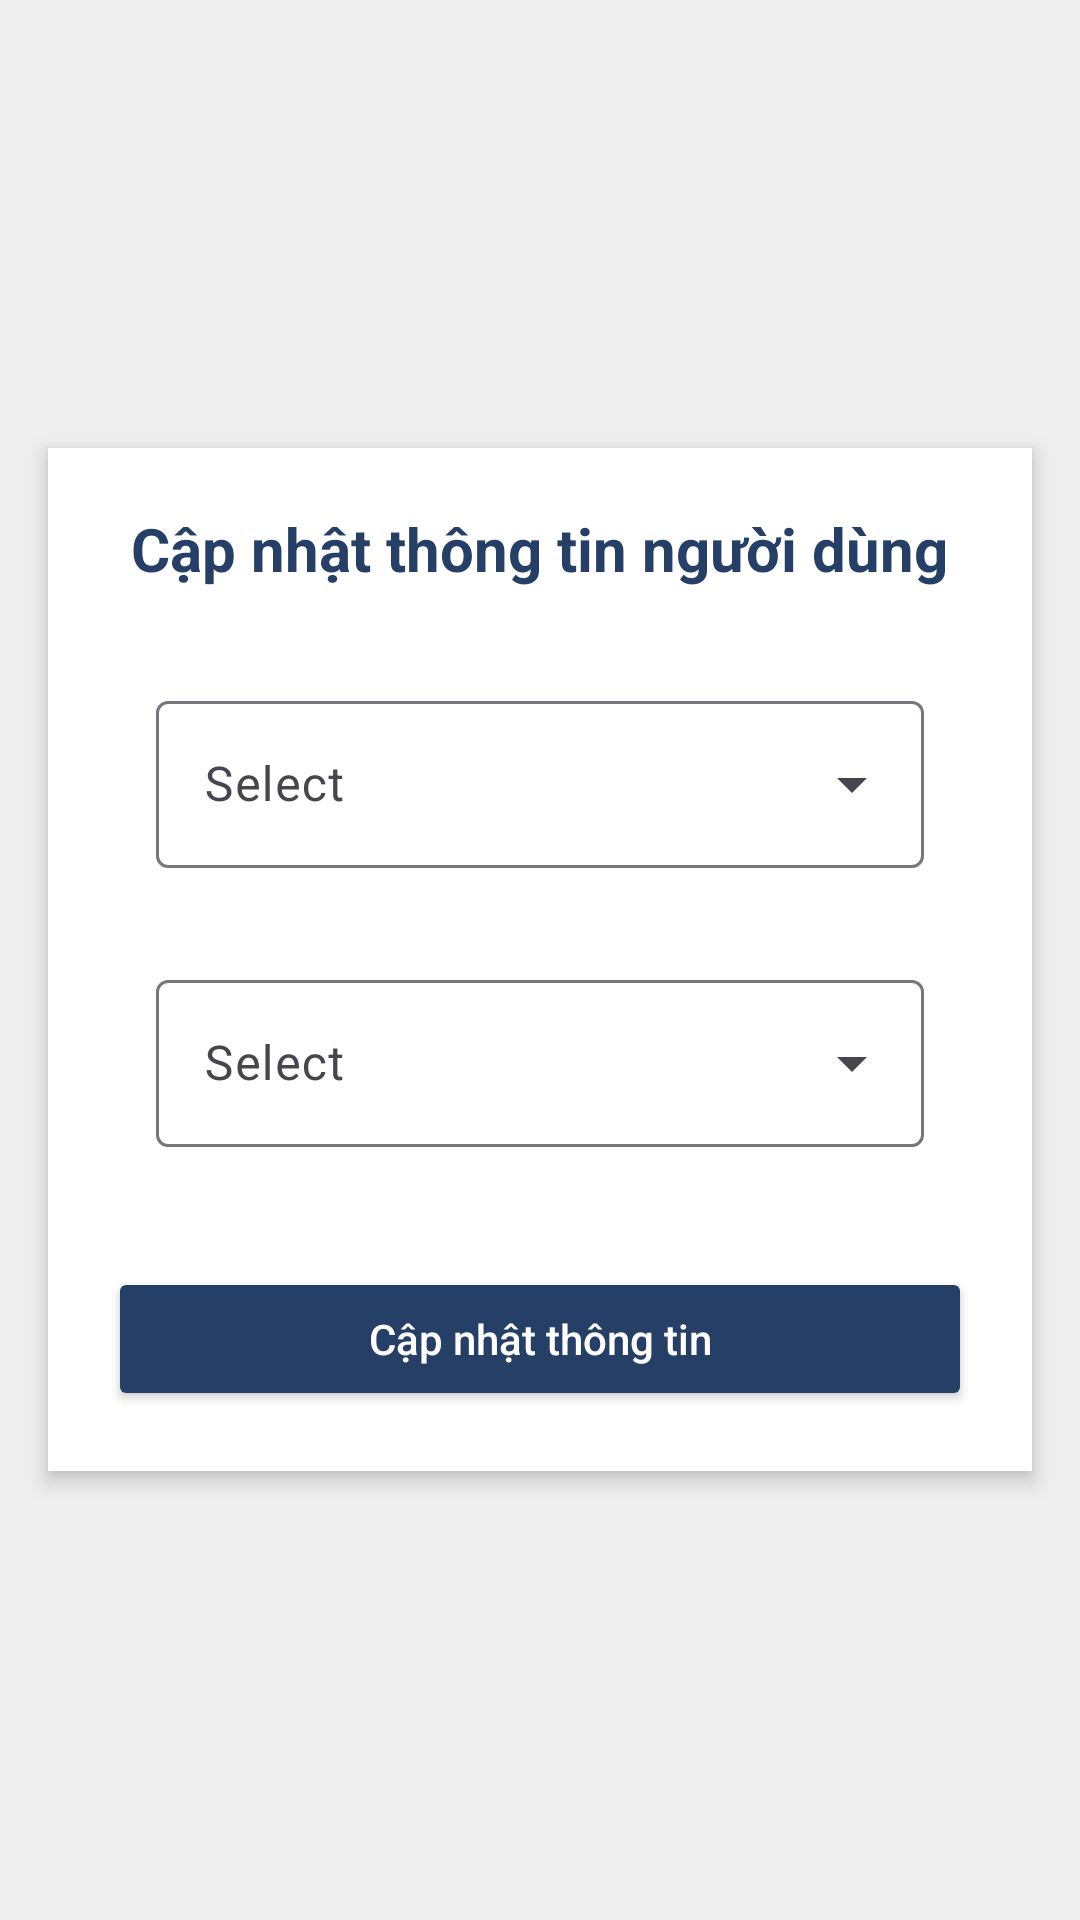

This screen was rendered from an Android layout file. Write that file and the resources it references.
<!-- AndroidManifest.xml: application theme Theme.TravelApp -->
<!-- res/layout/activity_edit_user.xml -->
<?xml version="1.0" encoding="utf-8"?>
<ScrollView xmlns:android="http://schemas.android.com/apk/res/android"
    xmlns:tools="http://schemas.android.com/tools"
    android:layout_width="match_parent"
    android:layout_height="match_parent"
    xmlns:app="http://schemas.android.com/apk/res-auto"
    android:background="@color/lightGray"
    tools:context=".admin.userManagement.ui.EditUserActivity">

    <LinearLayout
        android:layout_width="match_parent"
        android:layout_height="wrap_content"
        android:orientation="vertical"
        android:padding="20dp"
        android:background="@color/white"
        android:elevation="4dp"
        android:layout_margin="16dp"
        android:layout_gravity="center"
        android:clipToPadding="false">

        <TextView
            android:id="@+id/tv_title"
            android:layout_width="wrap_content"
            android:layout_height="wrap_content"
            android:text="Cập nhật thông tin người dùng"
            android:textColor="@color/darkBlue"
            android:textSize="20sp"
            android:textStyle="bold"
            android:layout_gravity="center_horizontal"
            android:paddingBottom="16dp" />

        


























        <com.google.android.material.textfield.TextInputLayout
            android:layout_width="match_parent"
            android:layout_height="wrap_content"
            android:layout_margin="16dp"
            android:hint="Select"
            style="@style/Widget.Material3.TextInputLayout.OutlinedBox.ExposedDropdownMenu">

            <AutoCompleteTextView
                android:id="@+id/auto_complete_role_txt"
                android:layout_width="match_parent"
                android:layout_height="wrap_content"
                android:inputType="none"/>
        </com.google.android.material.textfield.TextInputLayout>

        




























        <com.google.android.material.textfield.TextInputLayout
            android:layout_width="match_parent"
            android:layout_height="wrap_content"
            android:layout_margin="16dp"
            android:hint="Select"
            style="@style/Widget.Material3.TextInputLayout.OutlinedBox.ExposedDropdownMenu">

            <AutoCompleteTextView
                android:id="@+id/auto_complete_status_txt"
                android:layout_width="match_parent"
                android:layout_height="wrap_content"
                android:inputType="none"/>
        </com.google.android.material.textfield.TextInputLayout>

        <Button
            android:id="@+id/btn_update_user"
            android:layout_width="match_parent"
            android:layout_height="wrap_content"
            android:layout_marginTop="24dp"
            android:text="Cập nhật thông tin"
            android:textAllCaps="false"
            android:textColor="@color/white"
            android:backgroundTint="@color/darkBlue"
            android:paddingVertical="12dp" />

    </LinearLayout>
</ScrollView>
<!-- resources referenced by this layout -->
<resources>
  <color name="darkBlue">#253f66</color>
  <color name="lightGray">#efefef</color>
  <color name="white">#FFFFFFFF</color>
  <style name="Theme.TravelApp" parent="Base.Theme.TravelApp" />
  <style name="Base.Theme.TravelApp" parent="Theme.Material3.DayNight.NoActionBar">
          
           <item name="colorPrimary">@color/primary</item>
      </style>
  <color name="primary">#6A7CFF</color>
</resources>
